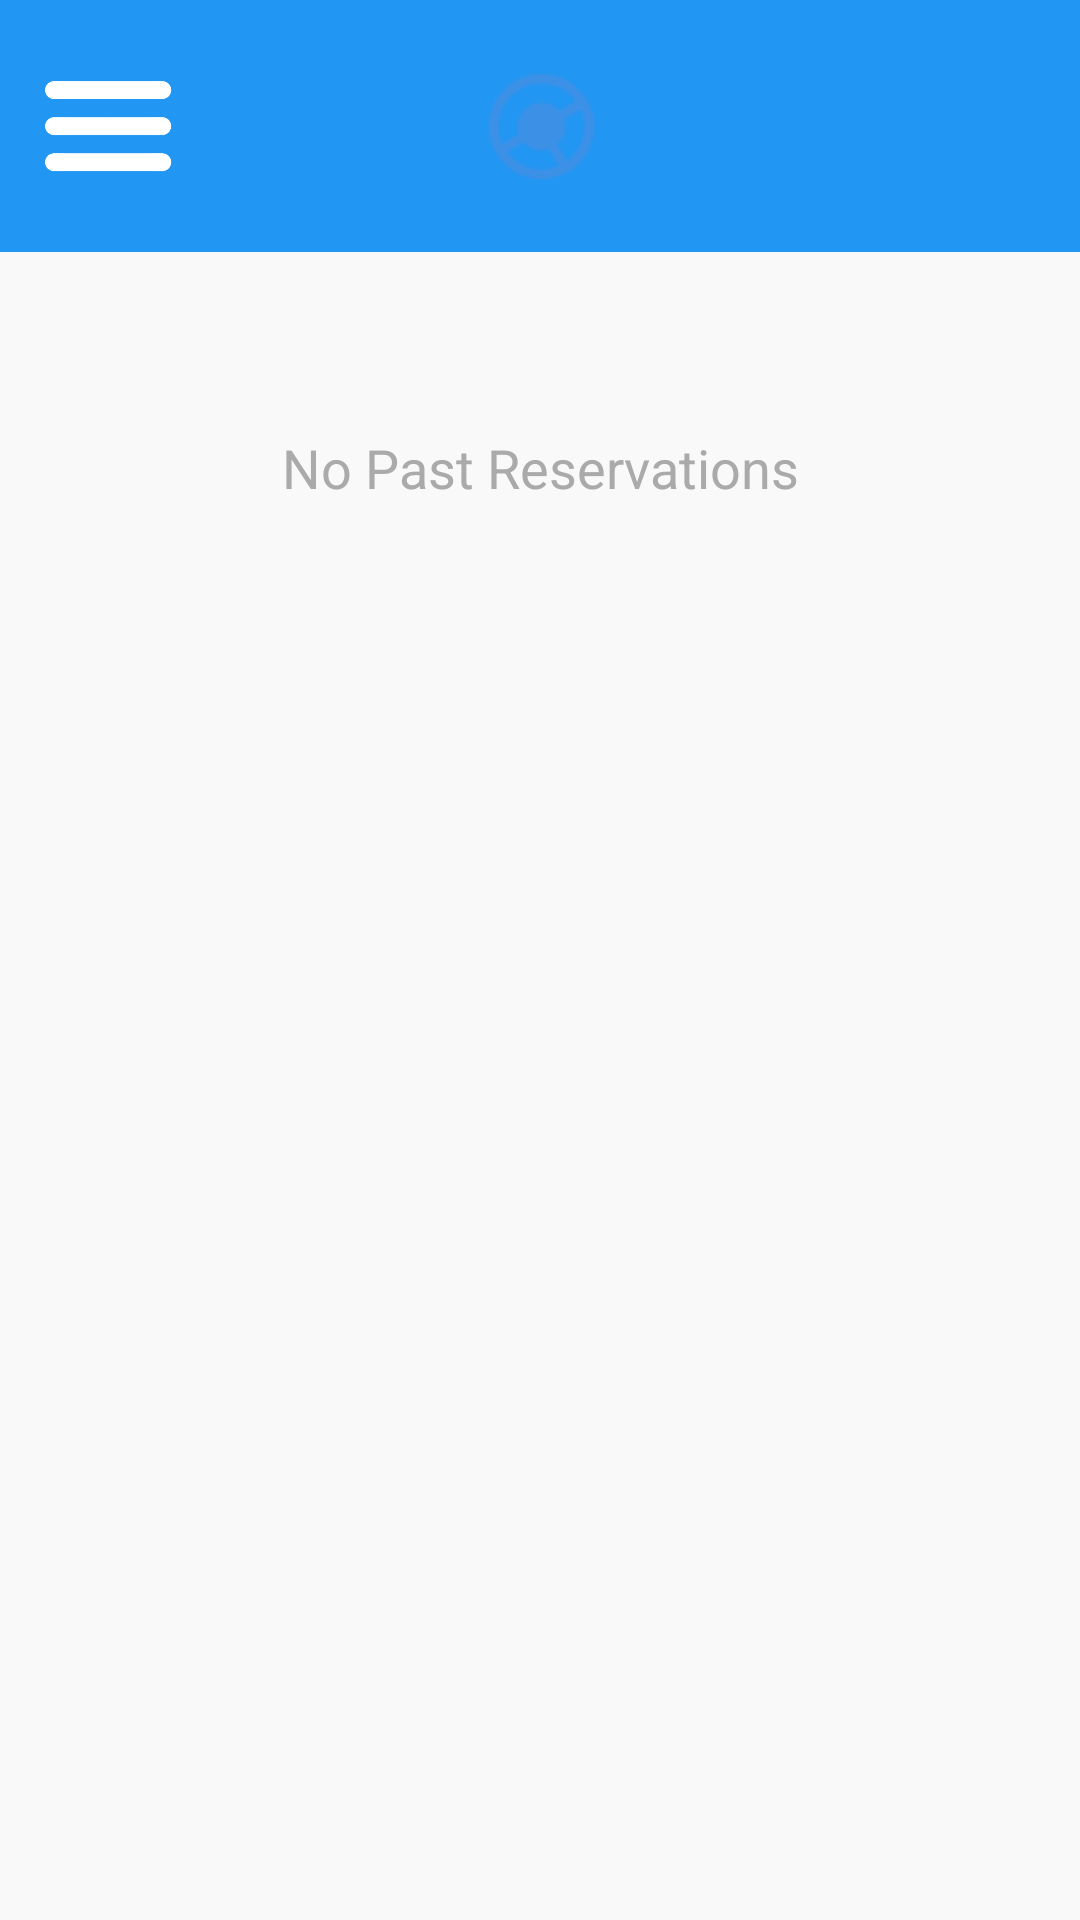

The Android layout XML behind this screen, and the referenced resources:
<!-- AndroidManifest.xml: application theme Theme.CourtReserve -->
<!-- res/layout/activity_history.xml -->
<?xml version="1.0" encoding="utf-8"?>
<androidx.drawerlayout.widget.DrawerLayout xmlns:android="http://schemas.android.com/apk/res/android"
    xmlns:app="http://schemas.android.com/apk/res-auto"
    xmlns:tools="http://schemas.android.com/tools"
    android:id="@+id/drawerLayout"
    android:layout_width="match_parent"
    android:layout_height="match_parent"
    tools:context=".HistoryActivity">

    <androidx.constraintlayout.widget.ConstraintLayout
        android:id="@+id/mainContent"
        android:layout_width="match_parent"
        android:layout_height="match_parent"
        android:background="#F9F9F9">

        
        <androidx.constraintlayout.widget.ConstraintLayout
            android:id="@+id/topBar"
            android:layout_width="0dp"
            android:layout_height="wrap_content"
            android:background="#2196F3"
            android:padding="12dp"
            app:layout_constraintTop_toTopOf="parent"
            app:layout_constraintStart_toStartOf="parent"
            app:layout_constraintEnd_toEndOf="parent">

            <ImageButton
                android:id="@+id/btnMenu"
                android:layout_width="48dp"
                android:layout_height="48dp"
                android:background="?attr/selectableItemBackgroundBorderless"
                android:contentDescription="Menu"
                android:scaleType="centerInside"
                android:src="@drawable/ic_menu"
                app:layout_constraintStart_toStartOf="parent"
                app:layout_constraintTop_toTopOf="parent"
                app:layout_constraintBottom_toBottomOf="parent"
                app:tint="@android:color/white" />

            <ImageView
                android:id="@+id/imgLogo"
                android:layout_width="60dp"
                android:layout_height="60dp"
                android:contentDescription="Logo"
                android:scaleType="centerInside"
                android:src="@drawable/logo"
                app:layout_constraintStart_toEndOf="@id/btnMenu"
                app:layout_constraintEnd_toStartOf="@id/btnProfile"
                app:layout_constraintTop_toTopOf="parent"
                app:layout_constraintBottom_toBottomOf="parent" />

            <ImageButton
                android:id="@+id/btnProfile"
                android:layout_width="48dp"
                android:layout_height="48dp"
                android:background="?attr/selectableItemBackgroundBorderless"
                android:contentDescription="Profile"
                android:scaleType="centerInside"
                android:src="@drawable/ic_profile"
                app:layout_constraintEnd_toEndOf="parent"
                app:layout_constraintTop_toTopOf="parent"
                app:layout_constraintBottom_toBottomOf="parent"
                app:tint="@android:color/white" />
        </androidx.constraintlayout.widget.ConstraintLayout>

        
        <androidx.recyclerview.widget.RecyclerView
            android:id="@+id/recyclerViewBookings"
            android:layout_width="0dp"
            android:layout_height="0dp"
            android:padding="16dp"
            android:clipToPadding="false"
            app:layout_constraintTop_toBottomOf="@id/topBar"
            app:layout_constraintBottom_toBottomOf="parent"
            app:layout_constraintStart_toStartOf="parent"
            app:layout_constraintEnd_toEndOf="parent" />

        <TextView
            android:id="@+id/noReservationsText"
            android:layout_width="wrap_content"
            android:layout_height="wrap_content"
            android:text="No Past Reservations"
            android:textColor="@android:color/darker_gray"
            android:textSize="18sp"
            app:layout_constraintTop_toBottomOf="@id/topBar"
            app:layout_constraintBottom_toBottomOf="parent"
            app:layout_constraintStart_toStartOf="parent"
            app:layout_constraintEnd_toEndOf="parent"
            app:layout_constraintVertical_bias="0.112" />
    </androidx.constraintlayout.widget.ConstraintLayout>

    <com.google.android.material.navigation.NavigationView
        android:id="@+id/navigationView"
        android:layout_width="wrap_content"
        android:layout_height="match_parent"
        android:layout_gravity="start"
        app:menu="@menu/drawer_menu"
        app:headerLayout="@layout/nav_header" />

</androidx.drawerlayout.widget.DrawerLayout>
<!-- res/layout/nav_header.xml (included above) -->
<?xml version="1.0" encoding="utf-8"?>
<LinearLayout xmlns:android="http://schemas.android.com/apk/res/android"
    android:orientation="vertical"
    android:padding="16dp"
    android:layout_width="match_parent"
    android:layout_height="160dp"
    android:background="#1F1F1F"
    android:gravity="bottom">

    <ImageView
        android:layout_width="64dp"
        android:layout_height="64dp"
        android:src="@drawable/ic_profile"
        android:contentDescription="Profile"
        android:scaleType="centerCrop" />

    <TextView
        android:layout_width="wrap_content"
        android:layout_height="wrap_content"
        android:text="Welcome, User!"
        android:textColor="@android:color/white"
        android:textSize="16sp"
        android:layout_marginTop="8dp"/>
</LinearLayout>
<!-- resources referenced by this layout -->
<resources>
  <!-- drawable ic_menu: png bitmap (drawable, 16943 bytes) -->
  <!-- drawable logo: png bitmap (drawable, 1297 bytes) -->
  <style name="Theme.CourtReserve" parent="Base.Theme.CourtReserve" />
  <style name="Base.Theme.CourtReserve" parent="Theme.Material3.DayNight.NoActionBar">
          
          
      </style>
</resources>
